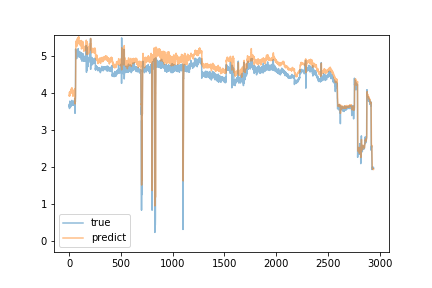

The data file committed next to this chart (first rows):
predict, true
3.933, 3.63
3.914, 3.7
4.012, 3.69
4.026, 3.58
3.94, 3.69
3.954, 3.63
3.922, 3.78
4.041, 3.68
4.007, 3.68
4.007, 3.66
3.994, 3.68
4.034, 3.66
4.027, 3.62
4.042, 3.64
3.992, 3.63
3.99, 3.73
4.032, 3.73
4.107, 3.69
4.046, 3.68
4.005, 3.74
4.085, 3.75
4.071, 3.72
4.092, 3.69
4.072, 3.69
4.103, 3.76
4.115, 3.8
4.142, 3.69
4.098, 3.72
4.106, 3.69
4.091, 3.74
4.096, 3.7
4.069, 3.67
4.057, 3.67
3.996, 3.72
3.991, 3.72
3.994, 3.73
3.912, 3.69
3.984, 3.69
3.984, 3.67
4.022, 3.76
4.043, 3.69
4.019, 3.69
4.076, 3.78
4.057, 3.67
4.032, 3.72
4.005, 3.72
4.014, 3.74
3.982, 3.77
4.013, 3.69
4.006, 3.68
4.045, 3.72
4.038, 3.71
4.075, 3.71
4.02, 3.85
4.118, 3.8
4.117, 3.72
4.05, 3.45
3.703, 3.81
3.932, 3.76
3.845, 3.78
... 2,883 more rows
